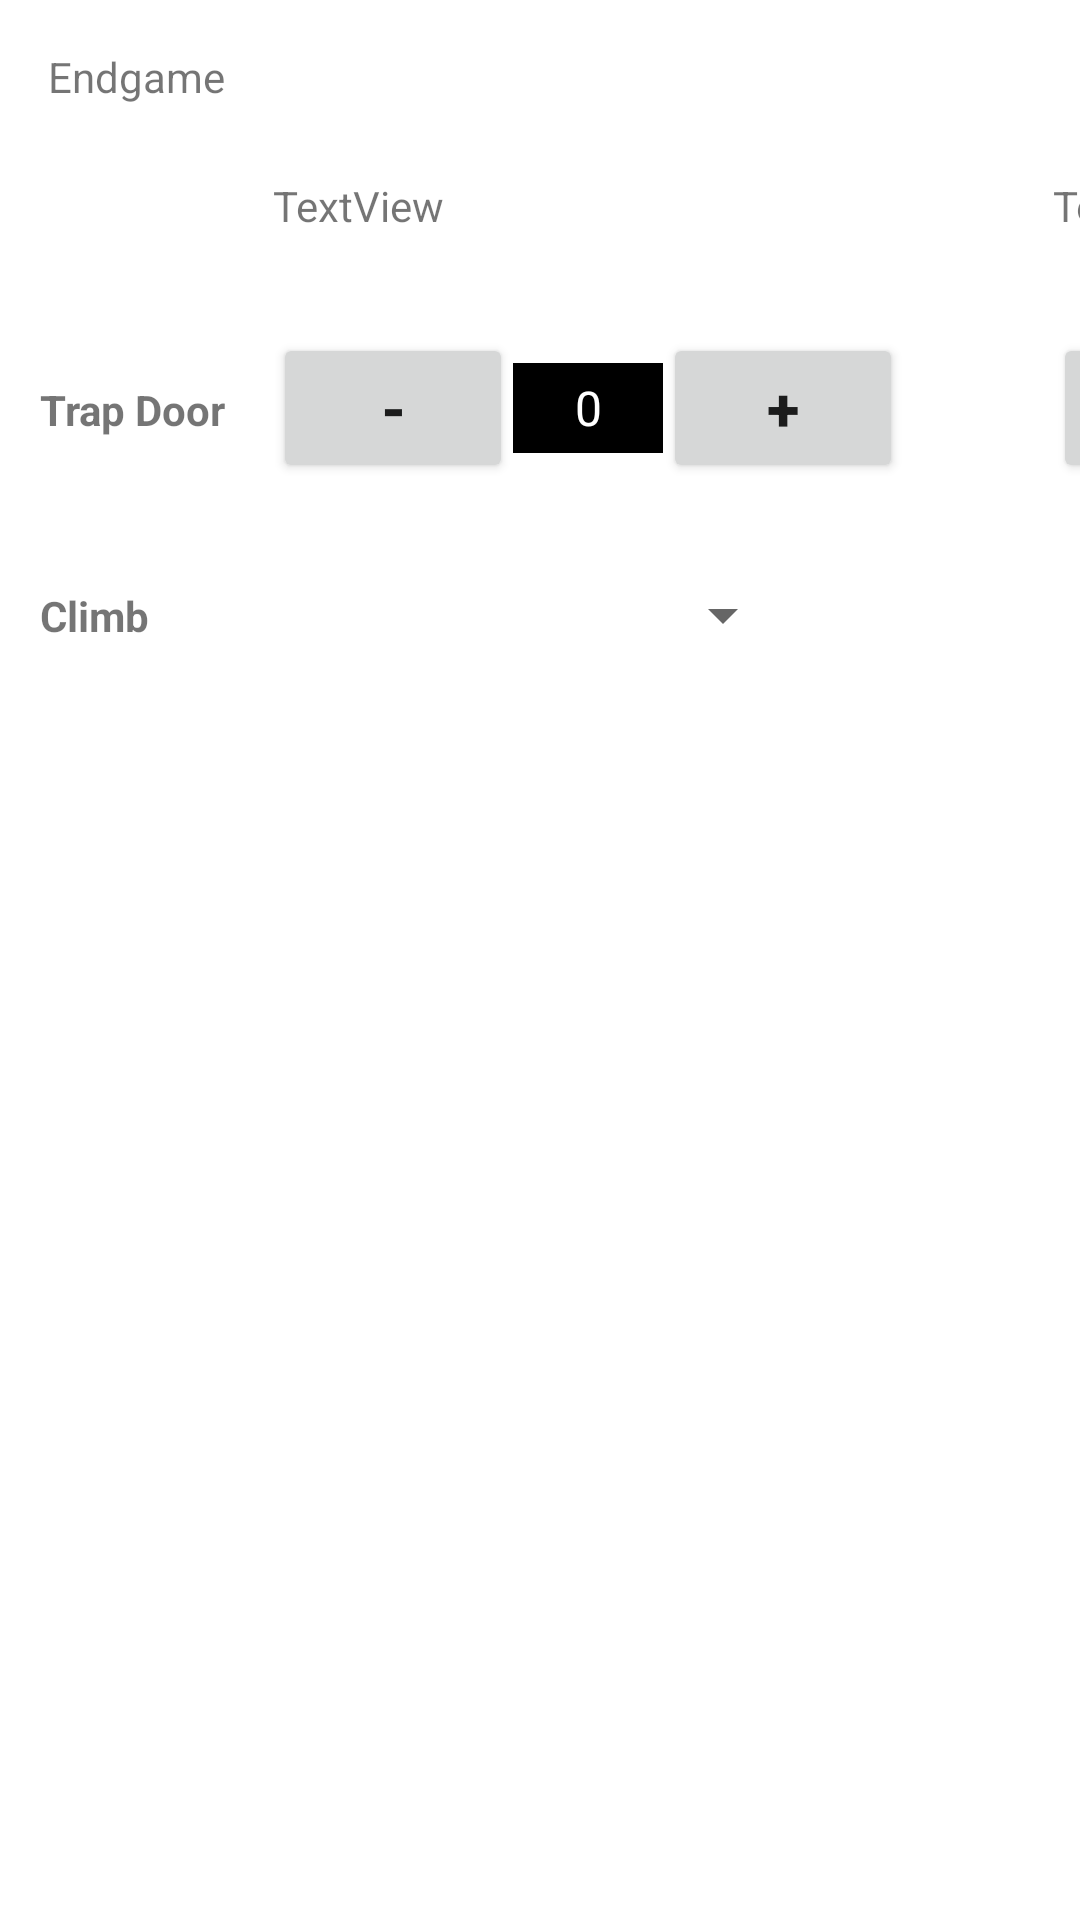

Layout XML and referenced resources for this Android screen:
<!-- AndroidManifest.xml: application theme Theme.ScoutingApp2 -->
<!-- res/layout/fragment_frag_input_endgame_three.xml -->
<?xml version="1.0" encoding="utf-8"?>
<androidx.constraintlayout.widget.ConstraintLayout xmlns:android="http://schemas.android.com/apk/res/android"
    xmlns:app="http://schemas.android.com/apk/res-auto"
    xmlns:tools="http://schemas.android.com/tools"
    android:layout_width="match_parent"
    android:layout_height="match_parent"
    tools:context=".frag_Input_Endgame_Three">

    <Spinner
        android:id="@+id/climb_3_spin"
        android:layout_width="150dp"
        android:layout_height="wrap_content"
        android:layout_marginStart="24dp"
        android:layout_marginTop="32dp"
        app:layout_constraintStart_toStartOf="@id/pm_Trapdoor_3"
        app:layout_constraintTop_toBottomOf="@id/pm_Trapdoor_3" />

    <Spinner
        android:id="@+id/climb_2_spin"
        android:layout_width="150dp"
        android:layout_height="wrap_content"
        android:layout_marginStart="24dp"
        android:layout_marginTop="32dp"
        app:layout_constraintStart_toStartOf="@id/pm_Trapdoor_2"
        app:layout_constraintTop_toBottomOf="@id/pm_Trapdoor_2" />

    <include
        android:id="@+id/pm_Trapdoor_1"
        layout="@layout/plusorminusbutton"
        android:layout_width="wrap_content"
        android:layout_height="wrap_content"
        android:layout_marginTop="32dp"
        app:layout_constraintStart_toStartOf="@+id/endgame_teamNum1"
        app:layout_constraintTop_toBottomOf="@+id/endgame_teamNum1"></include>


    <include
        android:id="@+id/pm_Trapdoor_2"
        layout="@layout/plusorminusbutton"
        android:layout_width="wrap_content"
        android:layout_height="wrap_content"
        android:layout_marginTop="32dp"
        app:layout_constraintStart_toStartOf="@+id/endgame_teamNum2"
        app:layout_constraintTop_toBottomOf="@+id/endgame_teamNum2"></include>

    <include
        android:id="@+id/pm_Trapdoor_3"
        layout="@layout/plusorminusbutton"
        android:layout_width="wrap_content"
        android:layout_height="wrap_content"
        android:layout_marginTop="32dp"
        app:layout_constraintStart_toStartOf="@+id/endgame_teamNum3"
        app:layout_constraintTop_toBottomOf="@+id/endgame_teamNum3"></include>

    <TextView
        android:id="@+id/textView2"
        android:layout_width="wrap_content"
        android:layout_height="wrap_content"
        android:layout_marginStart="16dp"
        android:layout_marginTop="16dp"
        android:text="Endgame"
        app:layout_constraintStart_toStartOf="parent"
        app:layout_constraintTop_toTopOf="parent" />

    <TextView
        android:id="@+id/textView"
        android:layout_width="wrap_content"
        android:layout_height="wrap_content"
        android:layout_marginTop="16dp"
        android:layout_marginEnd="16dp"
        android:text="Trap Door"
        android:textStyle="bold"
        app:layout_constraintEnd_toStartOf="@id/pm_Trapdoor_1"
        app:layout_constraintTop_toTopOf="@id/pm_Trapdoor_1" />

    <TextView
        android:id="@+id/textView3"
        android:layout_width="wrap_content"
        android:layout_height="wrap_content"
        android:text="Climb"
        android:textStyle="bold"
        app:layout_constraintBottom_toBottomOf="@+id/climb_1_spin"
        app:layout_constraintStart_toStartOf="@+id/textView"
        app:layout_constraintTop_toTopOf="@+id/climb_1_spin" />

    <Spinner
        android:id="@+id/climb_1_spin"
        android:layout_width="150dp"
        android:layout_height="wrap_content"
        android:layout_marginStart="24dp"
        android:layout_marginTop="32dp"
        app:layout_constraintStart_toStartOf="@id/pm_Trapdoor_1"
        app:layout_constraintTop_toBottomOf="@id/pm_Trapdoor_1" />

    <TextView
        android:id="@+id/endgame_teamNum1"
        android:layout_width="60dp"
        android:layout_height="20dp"
        android:layout_marginStart="16dp"
        android:layout_marginTop="24dp"
        android:text="TextView"
        app:layout_constraintStart_toEndOf="@+id/textView2"
        app:layout_constraintTop_toBottomOf="@+id/textView2" />

    <TextView
        android:id="@+id/endgame_teamNum2"
        android:layout_width="60dp"
        android:layout_height="20dp"
        android:layout_marginStart="200dp"
        android:text="TextView"
        app:layout_constraintStart_toEndOf="@+id/endgame_teamNum1"
        app:layout_constraintTop_toTopOf="@+id/endgame_teamNum1" />

    <TextView
        android:id="@+id/endgame_teamNum3"
        android:layout_width="60dp"
        android:layout_height="20dp"
        android:layout_marginStart="200dp"
        android:text="TextView"
        app:layout_constraintStart_toEndOf="@+id/endgame_teamNum2"
        app:layout_constraintTop_toTopOf="@+id/endgame_teamNum2" />

</androidx.constraintlayout.widget.ConstraintLayout>
<!-- res/layout/plusorminusbutton.xml (included above) -->
<?xml version="1.0" encoding="utf-8"?>
<androidx.constraintlayout.widget.ConstraintLayout xmlns:android="http://schemas.android.com/apk/res/android"
    xmlns:app="http://schemas.android.com/apk/res-auto"
    xmlns:tools="http://schemas.android.com/tools"
    android:id="@+id/pomb_conlay"
    android:layout_width="wrap_content"
    android:layout_height="wrap_content">

    <Button
        android:id="@+id/minus_button"
        android:layout_width="80dp"
        android:layout_height="50dp"
        android:text="-"
        android:textSize="20sp"
        android:textStyle="bold"
        app:layout_constraintStart_toStartOf="parent"
        app:layout_constraintTop_toTopOf="parent" />

    <TextView
        android:id="@+id/pre_match_text"
        android:layout_width="50dp"
        android:layout_height="30dp"
        android:background="#000000"
        android:gravity="center"
        android:text="0"
        android:textColor="#FFFFFF"
        android:textSize="16sp"
        app:layout_constraintBottom_toBottomOf="@+id/minus_button"
        app:layout_constraintStart_toEndOf="@+id/minus_button"
        app:layout_constraintTop_toTopOf="@+id/minus_button"
        tools:gravity="center" />

    <Button
        android:id="@+id/plus_button"
        android:layout_width="80dp"
        android:layout_height="50dp"
        android:gravity="center_horizontal|center_vertical"
        android:text="+"
        android:textSize="20sp"
        android:textStyle="bold"
        app:layout_constraintStart_toEndOf="@+id/pre_match_text"
        app:layout_constraintTop_toTopOf="@+id/minus_button" />

</androidx.constraintlayout.widget.ConstraintLayout>
<!-- resources referenced by this layout -->
<resources>
  <style name="Theme.ScoutingApp2" parent="Theme.MaterialComponents.DayNight.DarkActionBar">
          
          <item name="colorPrimary">@color/purple_500</item>
          <item name="colorPrimaryVariant">@color/purple_700</item>
          <item name="colorOnPrimary">@color/white</item>
          
          <item name="colorSecondary">@color/teal_200</item>
          <item name="colorSecondaryVariant">@color/teal_700</item>
          <item name="colorOnSecondary">@color/black</item>
          
          <item name="android:statusBarColor">?attr/colorPrimaryVariant</item>
          
      </style>
  <color name="purple_500">#FF6200EE</color>
  <color name="purple_700">#FF3700B3</color>
  <color name="white">#FFFFFFFF</color>
  <color name="teal_200">#FF03DAC5</color>
  <color name="teal_700">#FF018786</color>
  <color name="black">#FF000000</color>
</resources>
